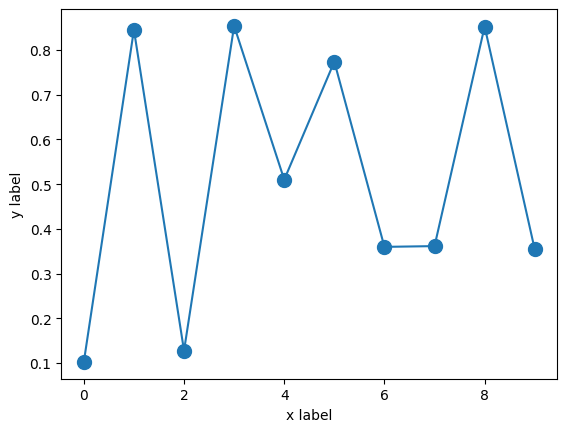
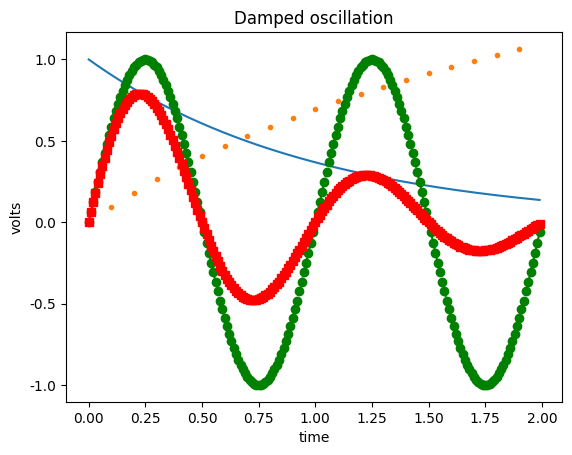
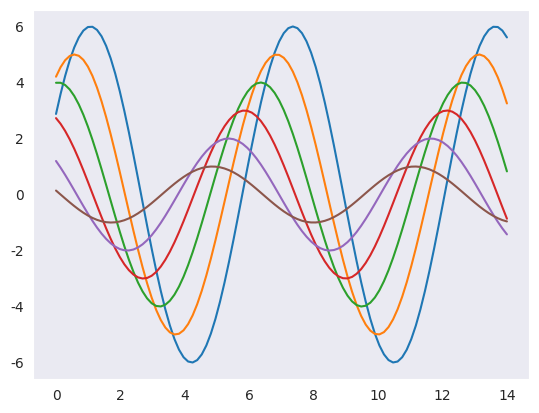
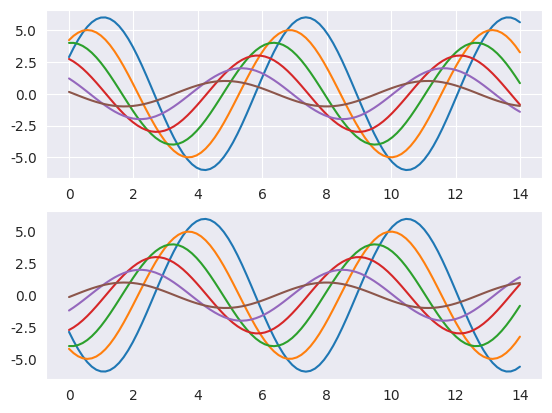

Here is the Python script that generated these plots, in order: (Note: this script raises an exception after producing the figures.)
# 运行下面这行代码会发生错误
import numpy

import sys
!{sys.executable} -m pip install numpy

# 以下代码将不会报错
import numpy as np

v = np.zeros(3)
M = np.ones((3,4))
A = np.array([[1,2,3],[4,5,6]]) 
print("v:\n", v)
print("M:\n", M)
print("A:\n", A)

print(A)
print("A的第一列是:", A[:,0])
print("A的第一行是:", A[0,:])

x = np.arange(10)
print(x)

y = np.random.uniform(size=10)
print(y)

import sys
!{sys.executable} -m pip install matplotlib

import matplotlib.pyplot as plt

plt.plot(x, y)
plt.xlabel("x label")
plt.ylabel("y label");

plt.scatter(x, y, s=100)

fig1 = plt.figure()
t1 = np.arange(0.0, 2.0, 0.1)
t2 = np.arange(0.0, 2.0, 0.01)

# note that plot returns a list of lines.  The "l1, = plot" usage
# extracts the first element of the list into l1 using tuple
# unpacking.  So l1 is a Line2D instance, not a sequence of lines
l1, = plt.plot(t2, np.exp(-t2))
l2, l3 = plt.plot(t2, np.sin(2 * np.pi * t2), '--go', t1, np.log(1 + t1), '.')
l4, = plt.plot(t2, np.exp(-t2) * np.sin(2 * np.pi * t2), 'rs-.')

plt.xlabel('time')
plt.ylabel('volts')
plt.title('Damped oscillation')

plt.show()

!{sys.executable} -m pip install seaborn
import seaborn as sns

def sinplot(flip=1):
    x = np.linspace(0, 14, 100)
    for i in range(1, 7):
        plt.plot(x, np.sin(x + i * .5) * (7 - i) * flip)

fig14 = plt.figure()

sns.set_style("dark")
sinplot()

fig15 = plt.figure()

with sns.axes_style("darkgrid"):
    plt.subplot(211)
    sinplot()
plt.subplot(212)
sinplot(-1)

from numpy.random import randn
import seaborn as sns

fig16 = plt.figure()

sns.set_palette("hls")
mpl.rc("figure", figsize=(8, 4))
data = randn(200)
sns.distplot(data);

